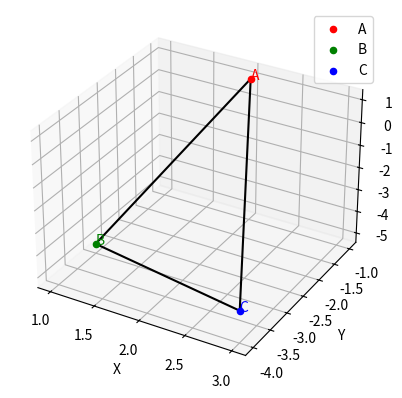

Reproduce this figure in Python.
import numpy as np
import matplotlib.pyplot as plt
from mpl_toolkits.mplot3d import Axes3D

# Define points
A = np.array([2, -1, 1])
B = np.array([1, -3, -5])
C = np.array([3, -4, -4])

# Create figure
fig = plt.figure()
ax = fig.add_subplot(111, projection='3d')

# Plot points
ax.scatter(A[0], A[1], A[2], color='red', label='A')
ax.scatter(B[0], B[1], B[2], color='green', label='B')
ax.scatter(C[0], C[1], C[2], color='blue', label='C')

# Optionally, connect the points with lines to show the triangle
ax.plot([A[0], B[0]], [A[1], B[1]], [A[2], B[2]], color='black')
ax.plot([B[0], C[0]], [B[1], C[1]], [B[2], C[2]], color='black')
ax.plot([C[0], A[0]], [C[1], A[1]], [C[2], A[2]], color='black')

# Labels
ax.text(A[0], A[1], A[2], 'A', color='red')
ax.text(B[0], B[1], B[2], 'B', color='green')
ax.text(C[0], C[1], C[2], 'C', color='blue')

# Set axis labels
ax.set_xlabel('X')
ax.set_ylabel('Y')
ax.set_zlabel('Z')

# Show legend
ax.legend()

# Show plot
plt.show()

